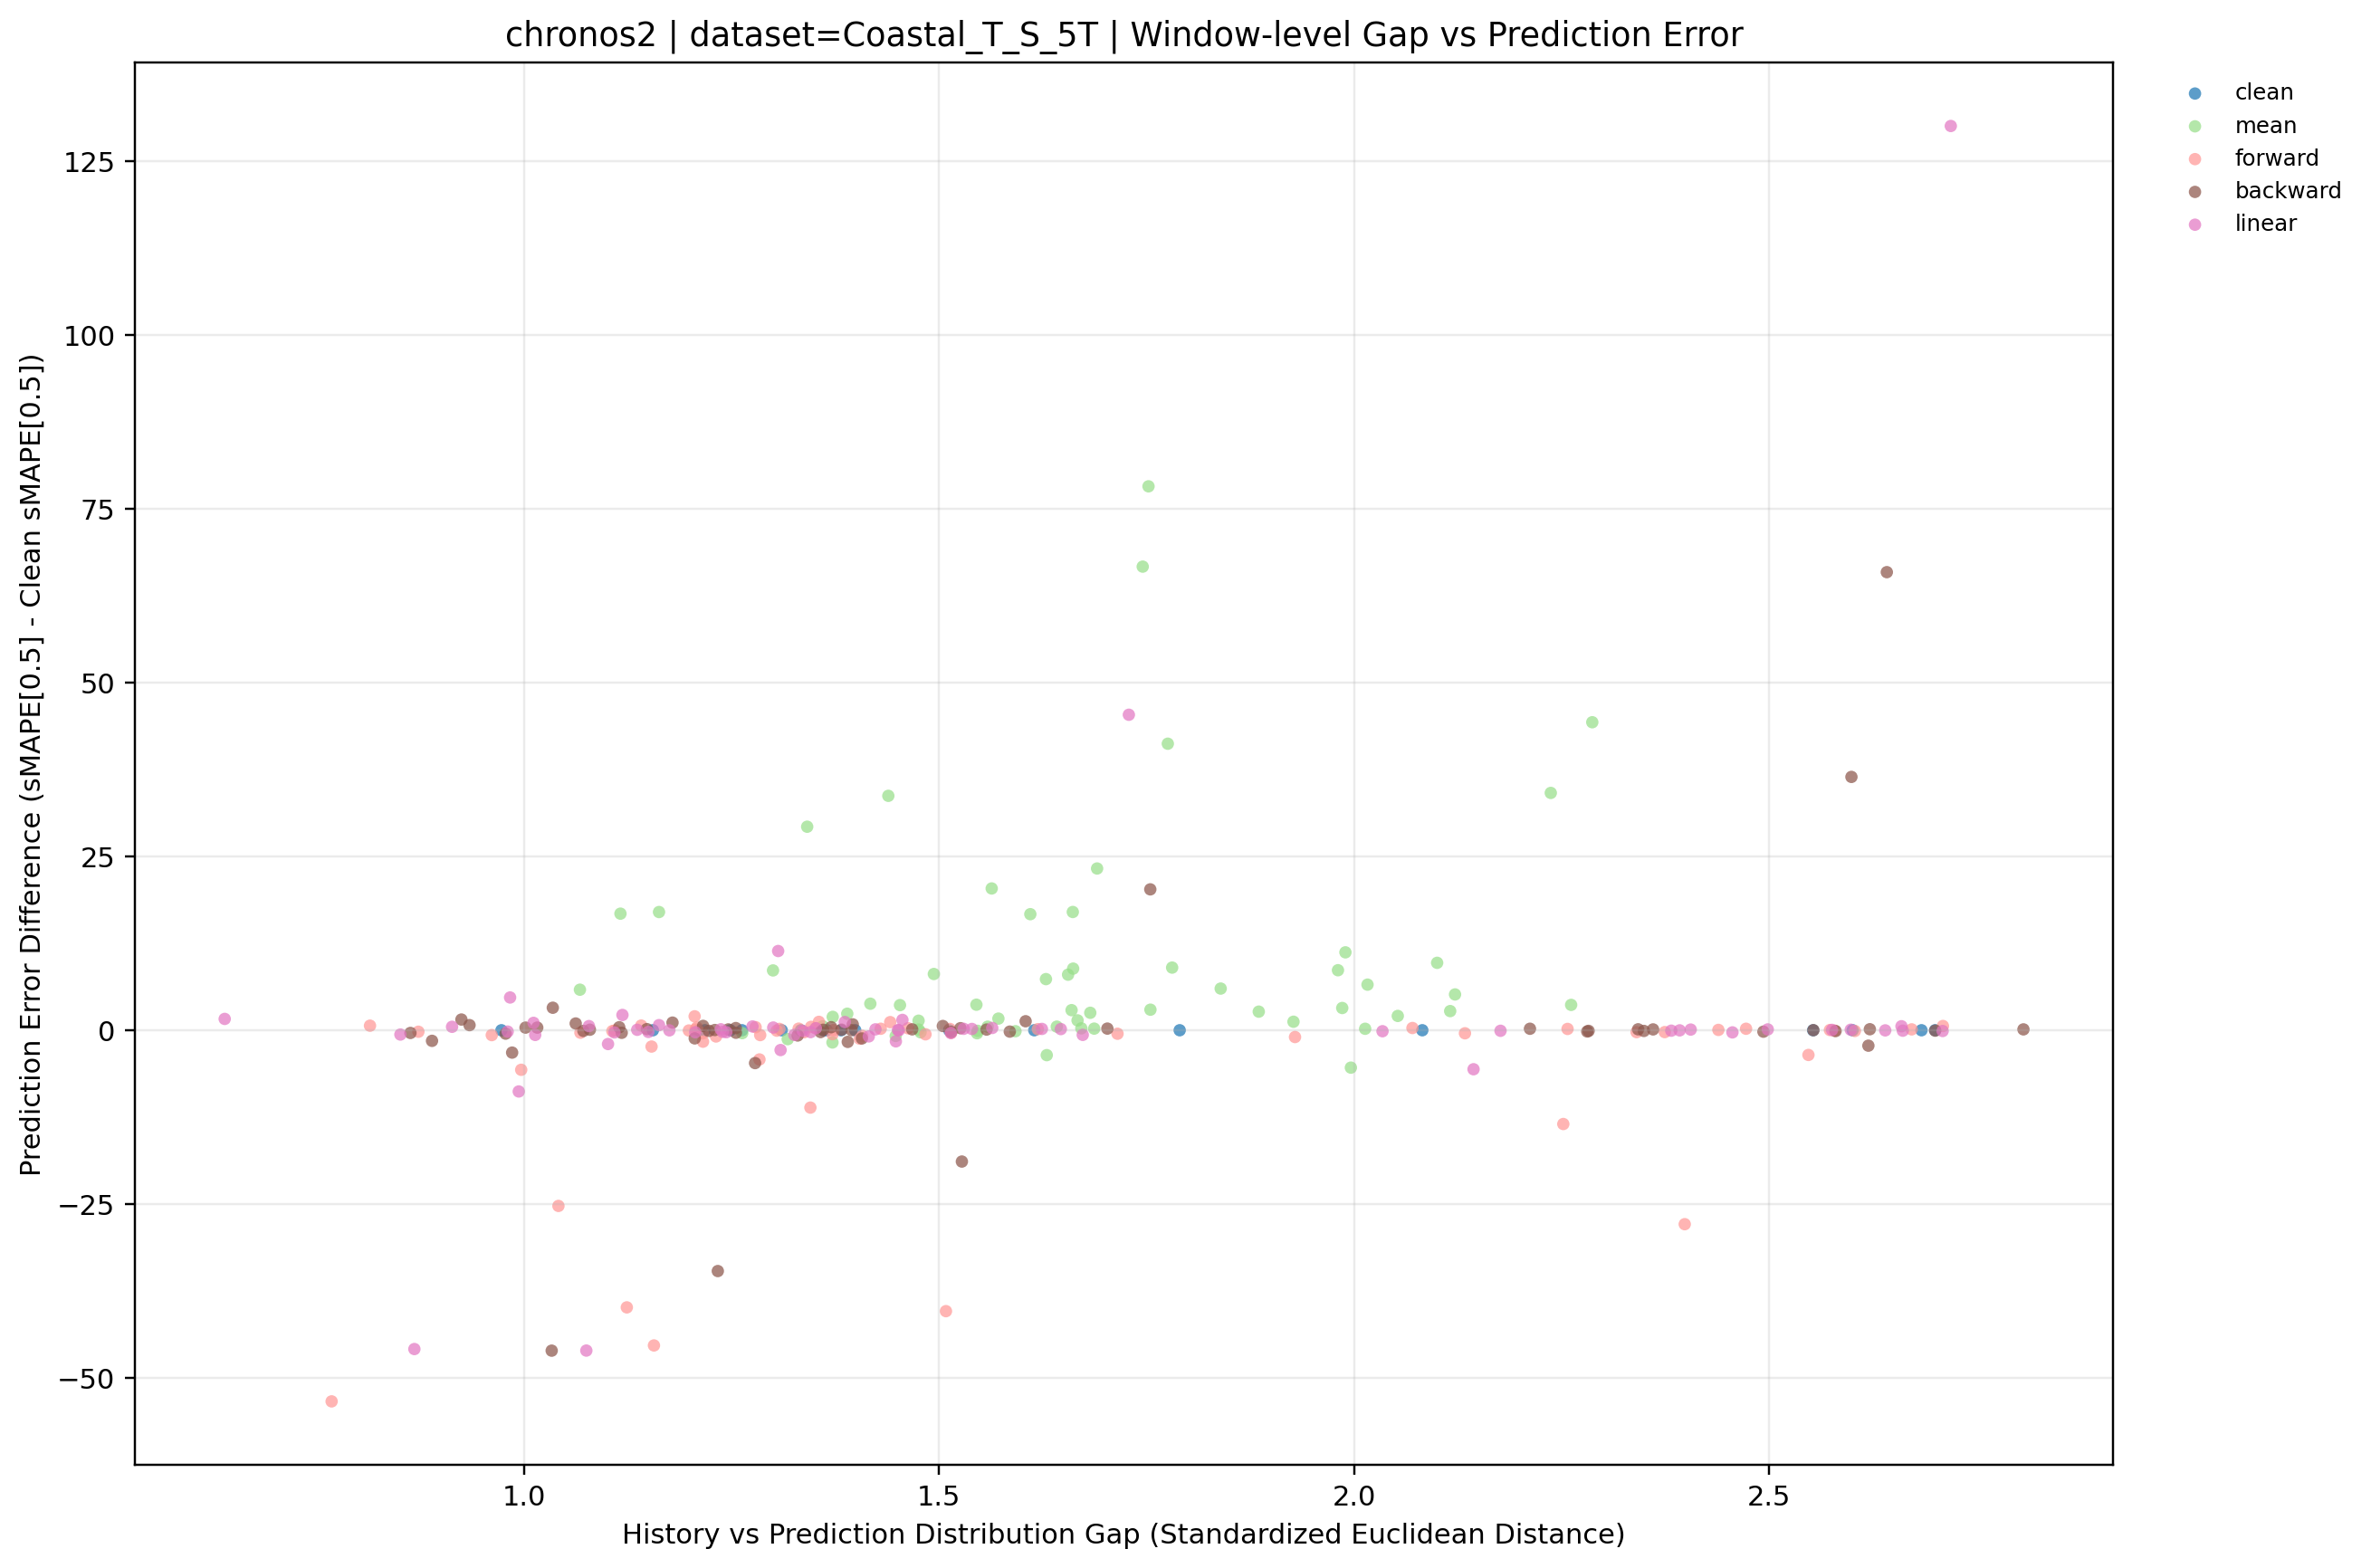

The file beside this chart, header and first rows:
dataset, term, ratio_code, imputation_method, window_idx, distribution_gap, smape, smape_diff_vs_clean, prediction_mode, y_value
Coastal_T_S_5T, long, 010, backward, 0, 2.7, 77.74, -0.05906, backward, -0.05906
Coastal_T_S_5T, long, 010, backward, 1, 2.553, 76.25, 0.01013, backward, 0.01013
Coastal_T_S_5T, long, 010, backward, 2, 2.58, 73.39, -0.1178, backward, -0.1178
Coastal_T_S_5T, long, 010, backward, 3, 2.281, 79.23, -0.1786, backward, -0.1786
Coastal_T_S_5T, long, 010, backward, 4, 1.255, 53.05, -0.3587, backward, -0.3587
Coastal_T_S_5T, long, 010, backward, 5, 0.8891, 9.085, -1.524, backward, -1.524
Coastal_T_S_5T, long, 010, backward, 6, 1.407, 5.12, -1.18, backward, -1.18
Coastal_T_S_5T, long, 010, backward, 7, 1.223, 2.953, -0.0902, backward, -0.0902
Coastal_T_S_5T, long, 010, backward, 8, 1.016, 12.41, 0.3802, backward, 0.3802
Coastal_T_S_5T, long, 010, backward, 9, 1.36, 1.751, 0.06848, backward, 0.06848
Coastal_T_S_5T, long, 010, backward, 10, 1.23, 2.206, 0.03078, backward, 0.03078
Coastal_T_S_5T, long, 010, backward, 11, 1.246, 6.126, 0.1202, backward, 0.1202
Coastal_T_S_5T, long, 010, backward, 12, 1.118, 3.261, -0.3691, backward, -0.3691
Coastal_T_S_5T, long, 010, backward, 13, 1.557, 3.478, 0.09766, backward, 0.09766
Coastal_T_S_5T, long, 010, backward, 14, 1.179, 11.98, 1.097, backward, 1.097
Coastal_T_S_5T, long, 010, backward, 15, 1.396, 8.15, 0.8447, backward, 0.8447
Coastal_T_S_5T, long, 010, backward, 16, 1.115, 13.55, 0.4322, backward, 0.4322
Coastal_T_S_5T, long, 010, backward, 17, 1.33, 51.17, -0.7546, backward, -0.7546
Coastal_T_S_5T, long, 010, backward, 18, 2.642, 128.7, 65.85, backward, 65.85
Coastal_T_S_5T, long, 010, backward, 19, 1.527, 59.91, -18.88, backward, -18.88
Coastal_T_S_5T, long, 020, backward, 0, 2.806, 77.93, 0.1243, backward, 0.1243
Coastal_T_S_5T, long, 020, backward, 1, 2.621, 76.38, 0.1462, backward, 0.1462
Coastal_T_S_5T, long, 020, backward, 2, 2.493, 73.3, -0.2062, backward, -0.2062
Coastal_T_S_5T, long, 020, backward, 3, 2.349, 79.31, -0.09948, backward, -0.09948
Coastal_T_S_5T, long, 020, backward, 4, 1.514, 53.16, -0.2494, backward, -0.2494
Coastal_T_S_5T, long, 020, backward, 5, 0.8631, 10.22, -0.3901, backward, -0.3901
Coastal_T_S_5T, long, 020, backward, 6, 1.357, 6.037, -0.2625, backward, -0.2625
Coastal_T_S_5T, long, 020, backward, 7, 1.526, 3.34, 0.2968, backward, 0.2968
Coastal_T_S_5T, long, 020, backward, 8, 0.9857, 8.813, -3.214, backward, -3.214
Coastal_T_S_5T, long, 020, backward, 9, 1.002, 2.059, 0.3773, backward, 0.3773
Coastal_T_S_5T, long, 020, backward, 10, 1.079, 2.251, 0.0752, backward, 0.0752
Coastal_T_S_5T, long, 020, backward, 11, 1.148, 6.166, 0.1605, backward, 0.1605
Coastal_T_S_5T, long, 020, backward, 12, 1.072, 3.534, -0.09632, backward, -0.09632
Coastal_T_S_5T, long, 020, backward, 13, 1.585, 3.183, -0.1968, backward, -0.1968
Coastal_T_S_5T, long, 020, backward, 14, 1.37, 11.32, 0.4393, backward, 0.4393
Coastal_T_S_5T, long, 020, backward, 15, 1.206, 6.134, -1.172, backward, -1.172
Coastal_T_S_5T, long, 020, backward, 16, 1.062, 14.09, 0.9708, backward, 0.9708
Coastal_T_S_5T, long, 020, backward, 17, 1.033, 5.866, -46.06, backward, -46.06
Coastal_T_S_5T, long, 020, backward, 18, 1.278, 58.14, -4.723, backward, -4.723
Coastal_T_S_5T, long, 020, backward, 19, 2.62, 76.57, -2.219, backward, -2.219
Coastal_T_S_5T, long, 030, backward, 0, 2.282, 77.71, -0.09223, backward, -0.09223
Coastal_T_S_5T, long, 030, backward, 1, 2.212, 76.45, 0.2146, backward, 0.2146
Coastal_T_S_5T, long, 030, backward, 2, 2.342, 73.64, 0.1358, backward, 0.1358
Coastal_T_S_5T, long, 030, backward, 3, 2.36, 79.53, 0.1204, backward, 0.1204
Coastal_T_S_5T, long, 030, backward, 4, 1.468, 53.54, 0.129, backward, 0.129
Coastal_T_S_5T, long, 030, backward, 5, 0.9778, 10.12, -0.487, backward, -0.487
Coastal_T_S_5T, long, 030, backward, 6, 1.216, 6.925, 0.6252, backward, 0.6252
Coastal_T_S_5T, long, 030, backward, 7, 1.255, 3.357, 0.3132, backward, 0.3132
Coastal_T_S_5T, long, 030, backward, 8, 1.39, 10.35, -1.674, backward, -1.674
Coastal_T_S_5T, long, 030, backward, 9, 1.703, 1.919, 0.2367, backward, 0.2367
Coastal_T_S_5T, long, 030, backward, 10, 0.9343, 2.91, 0.7346, backward, 0.7346
Coastal_T_S_5T, long, 030, backward, 11, 1.383, 6.09, 0.08421, backward, 0.08421
Coastal_T_S_5T, long, 030, backward, 12, 1.604, 4.925, 1.294, backward, 1.294
Coastal_T_S_5T, long, 030, backward, 13, 1.395, 3.392, 0.01182, backward, 0.01182
Coastal_T_S_5T, long, 030, backward, 14, 0.9245, 12.42, 1.539, backward, 1.539
Coastal_T_S_5T, long, 030, backward, 15, 1.505, 7.916, 0.6103, backward, 0.6103
Coastal_T_S_5T, long, 030, backward, 16, 2.599, 49.53, 36.42, backward, 36.42
Coastal_T_S_5T, long, 030, backward, 17, 1.754, 72.18, 20.25, backward, 20.25
Coastal_T_S_5T, long, 030, backward, 18, 1.035, 66.1, 3.236, backward, 3.236
Coastal_T_S_5T, long, 030, backward, 19, 1.233, 44.17, -34.62, backward, -34.62
... 200 more rows
